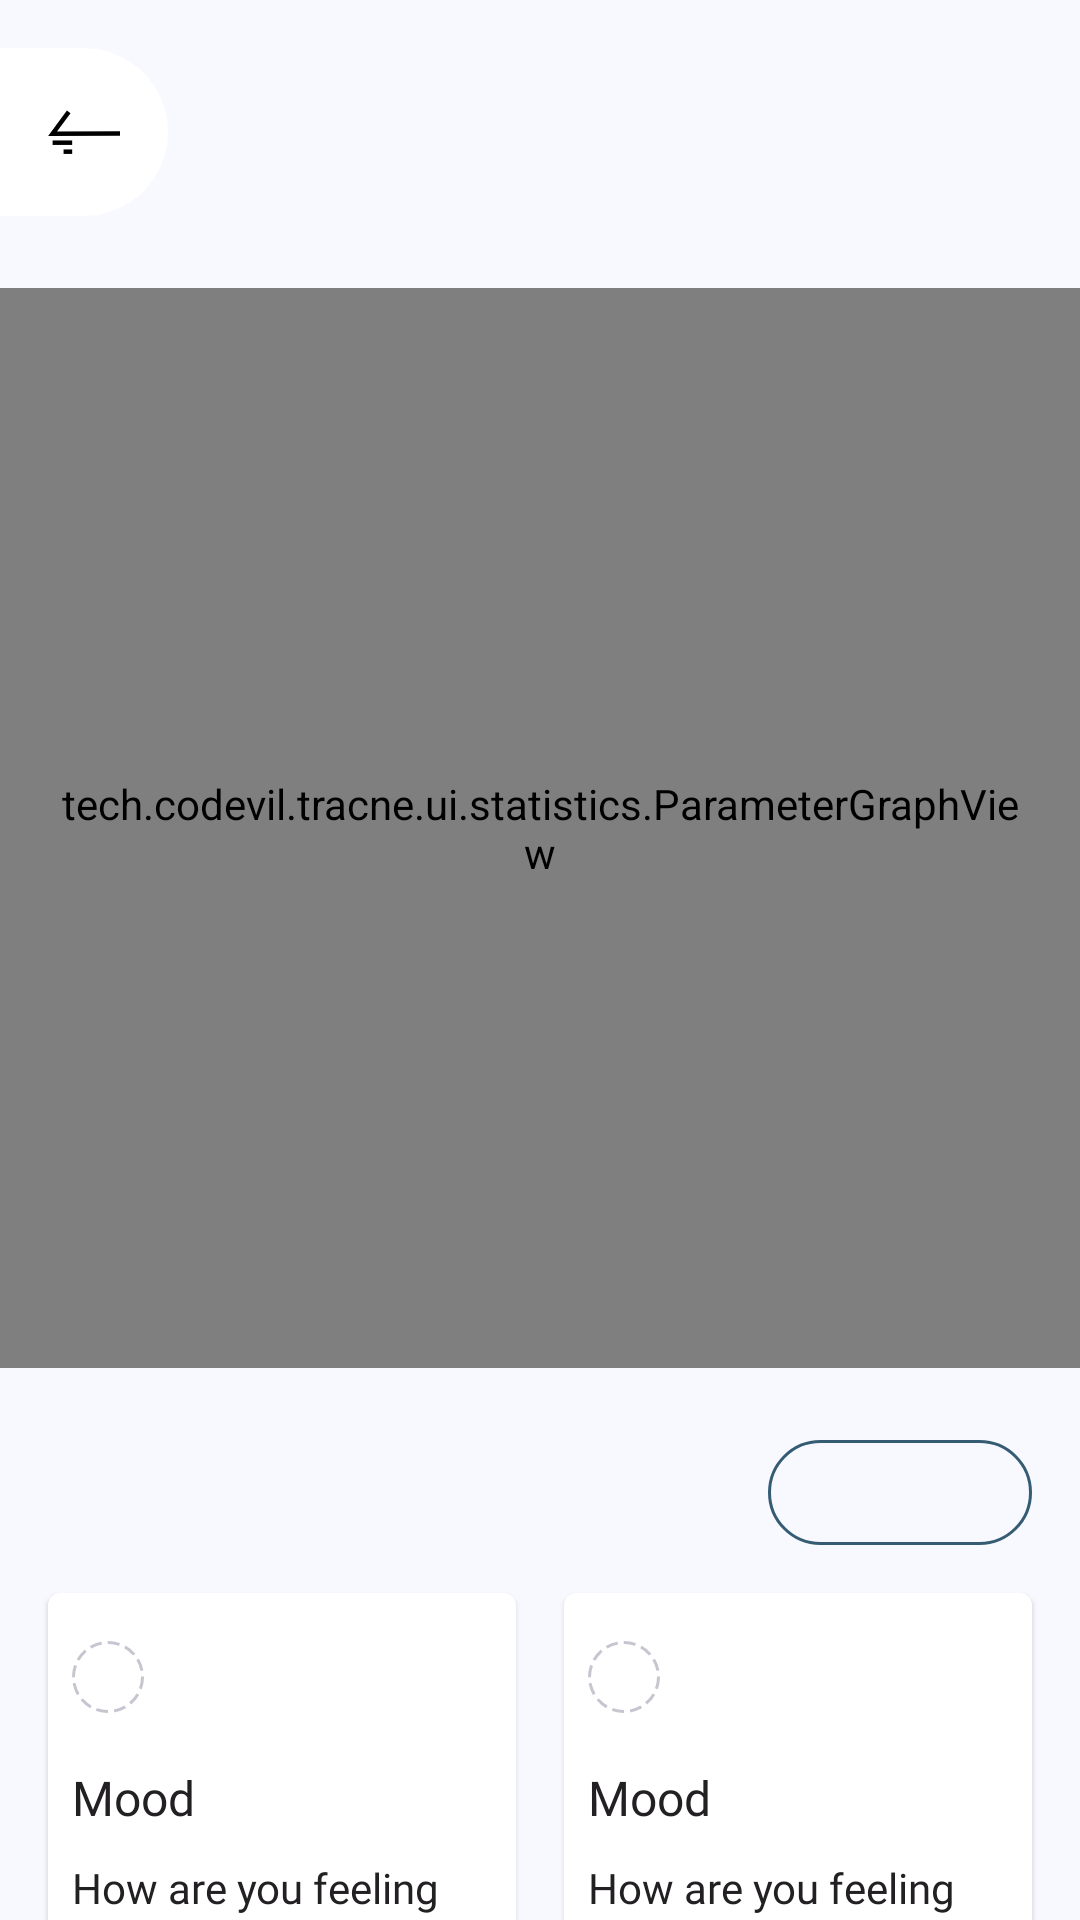

Layout XML and referenced resources for this Android screen:
<!-- AndroidManifest.xml: application theme Theme.Tracne -->
<!-- res/layout/fragment_parameter.xml -->
<?xml version="1.0" encoding="utf-8"?>
<androidx.core.widget.NestedScrollView xmlns:android="http://schemas.android.com/apk/res/android"
    xmlns:app="http://schemas.android.com/apk/res-auto"
    xmlns:tools="http://schemas.android.com/tools"
    android:layout_width="match_parent"
    android:layout_height="match_parent"
    android:background="@color/ghost_white"
    android:fillViewport="true"
    android:overScrollMode="never">

    <androidx.constraintlayout.widget.ConstraintLayout
        android:layout_width="match_parent"
        android:layout_height="wrap_content"
        android:clipChildren="false">

        <View
            android:id="@+id/white_background_parameter"
            android:layout_width="0dp"
            android:layout_height="0dp"
            android:background="@color/white"
            android:visibility="gone"
            app:layout_constraintBottom_toBottomOf="@id/statistics_graph_parameter"
            app:layout_constraintEnd_toEndOf="parent"
            app:layout_constraintStart_toStartOf="parent"
            app:layout_constraintTop_toTopOf="parent" />

        <ImageView
            android:id="@+id/back_button_parameter"
            android:layout_width="56dp"
            android:layout_height="56dp"
            android:layout_marginTop="16dp"
            android:background="@drawable/bg_selectable_up_button"
            android:padding="16dp"
            android:src="@drawable/ic_back_2"
            app:layout_constraintStart_toStartOf="parent"
            app:layout_constraintTop_toTopOf="parent" />

        <androidx.constraintlayout.widget.Guideline
            android:id="@+id/start_guide_parameter"
            android:layout_width="wrap_content"
            android:layout_height="wrap_content"
            android:orientation="vertical"
            app:layout_constraintGuide_begin="16dp" />

        <androidx.constraintlayout.widget.Guideline
            android:id="@+id/end_guide_parameter"
            android:layout_width="wrap_content"
            android:layout_height="wrap_content"
            android:orientation="vertical"
            app:layout_constraintGuide_end="16dp" />

        <TextView
            android:id="@+id/date_picker_parameter"
            android:layout_width="wrap_content"
            android:layout_height="wrap_content"
            android:layout_marginTop="24dp"
            android:background="@drawable/bg_rounded_dark_blue_hollow"
            android:fontFamily="@font/open_sans_semibold"
            android:gravity="center_horizontal"
            android:maxLines="1"
            android:minWidth="88dp"
            android:paddingHorizontal="16dp"
            android:paddingVertical="8dp"
            android:textColor="@color/dark_blue"
            android:textSize="14sp"
            app:layout_constraintEnd_toEndOf="@id/end_guide_parameter"
            app:layout_constraintTop_toBottomOf="@id/statistics_graph_parameter"
            tools:text="@string/mar_11_to_apr_5" />

        <tech.codevil.tracne.ui.statistics.ParameterGraphView
            android:id="@+id/statistics_graph_parameter"
            android:layout_width="0dp"
            android:layout_height="0dp"
            android:layout_marginTop="24dp"
            android:background="@color/white"
            android:paddingVertical="32dp"
            android:paddingHorizontal="16dp"
            app:layout_constraintDimensionRatio="1:1"
            app:layout_constraintEnd_toEndOf="parent"
            app:layout_constraintHorizontal_bias="0.0"
            app:layout_constraintStart_toStartOf="parent"
            app:layout_constraintTop_toBottomOf="@id/back_button_parameter" />

        <include
            android:id="@+id/parameter1_card_fragment_parameter"
            layout="@layout/view_layout_card_parameter"
            android:layout_width="0dp"
            android:layout_height="wrap_content"
            android:layout_marginTop="16dp"
            android:layout_marginEnd="8dp"
            app:layout_constraintEnd_toStartOf="@id/parameter2_card_fragment_parameter"
            app:layout_constraintHorizontal_chainStyle="packed"
            app:layout_constraintStart_toStartOf="@id/start_guide_parameter"
            app:layout_constraintTop_toBottomOf="@id/date_picker_parameter" />

        <include
            android:id="@+id/parameter2_card_fragment_parameter"
            layout="@layout/view_layout_card_parameter"
            android:layout_width="0dp"
            android:layout_height="wrap_content"
            android:layout_marginStart="8dp"
            app:layout_constraintEnd_toEndOf="@id/end_guide_parameter"
            app:layout_constraintStart_toEndOf="@id/parameter1_card_fragment_parameter"
            app:layout_constraintTop_toTopOf="@id/parameter1_card_fragment_parameter" />

        <androidx.recyclerview.widget.RecyclerView
            android:id="@+id/data_recycler_view_parameter"
            android:layout_width="0dp"
            android:layout_height="wrap_content"
            android:layout_marginTop="48dp"
            android:layout_marginBottom="24dp"
            android:overScrollMode="never"
            app:layout_constraintBottom_toBottomOf="parent"
            app:layout_constraintEnd_toEndOf="@id/end_guide_parameter"
            app:layout_constraintStart_toStartOf="@id/start_guide_parameter"
            app:layout_constraintTop_toBottomOf="@id/parameter1_card_fragment_parameter"
            app:layout_constraintVertical_bias="0.0"
            tools:listitem="@layout/view_holder_data"
            tools:paddingEnd="16dp"
            tools:paddingStart="16dp" />

    </androidx.constraintlayout.widget.ConstraintLayout>

</androidx.core.widget.NestedScrollView>
<!-- res/layout/view_layout_card_parameter.xml (included above) -->
<?xml version="1.0" encoding="utf-8"?>
<com.google.android.material.card.MaterialCardView xmlns:android="http://schemas.android.com/apk/res/android"
    xmlns:app="http://schemas.android.com/apk/res-auto"
    xmlns:tools="http://schemas.android.com/tools"
    android:layout_width="match_parent"
    android:layout_height="wrap_content"
    android:foreground="?selectableItemBackground">

    <androidx.constraintlayout.widget.ConstraintLayout
        android:layout_width="match_parent"
        android:layout_height="wrap_content"
        android:paddingHorizontal="8dp"
        android:paddingVertical="16dp">

        <View
            android:id="@+id/indicator_view_card_param"
            android:layout_width="24dp"
            android:layout_height="24dp"
            android:background="@drawable/ic_circle_hollow"
            app:layout_constraintStart_toStartOf="parent"
            app:layout_constraintTop_toTopOf="parent" />

        <androidx.appcompat.widget.AppCompatImageView
            android:id="@+id/selection_icon_card_param"
            android:layout_width="24dp"
            android:layout_height="24dp"
            android:visibility="gone"
            app:layout_constraintEnd_toEndOf="parent"
            app:layout_constraintTop_toTopOf="parent"
            app:srcCompat="@drawable/ic_pencil"
            tools:visibility="visible" />

        <TextView
            android:id="@+id/label_card_param"
            android:layout_width="0dp"
            android:layout_height="wrap_content"
            android:layout_marginTop="8dp"
            android:fontFamily="@font/open_sans_semibold"
            android:gravity="center_vertical"
            android:lines="2"
            android:textColor="@color/charcoal"
            android:textSize="16sp"
            app:layout_constraintEnd_toEndOf="parent"
            app:layout_constraintStart_toStartOf="parent"
            app:layout_constraintTop_toBottomOf="@id/indicator_view_card_param"
            tools:text="Mood" />

        <TextView
            android:id="@+id/guiding_question_card_param"
            android:layout_width="0dp"
            android:layout_height="wrap_content"
            android:ellipsize="end"
            android:fontFamily="@font/open_sans_light"
            android:lines="3"
            android:textColor="@color/charcoal"
            android:textSize="14sp"
            app:layout_constraintEnd_toEndOf="parent"
            app:layout_constraintStart_toStartOf="parent"
            app:layout_constraintTop_toBottomOf="@id/label_card_param"
            tools:text="How are you feeling today?" />

    </androidx.constraintlayout.widget.ConstraintLayout>


</com.google.android.material.card.MaterialCardView>
<!-- res/layout/view_holder_data.xml (included above) -->
<?xml version="1.0" encoding="utf-8"?>
<androidx.constraintlayout.widget.ConstraintLayout xmlns:android="http://schemas.android.com/apk/res/android"
    xmlns:app="http://schemas.android.com/apk/res-auto"
    xmlns:tools="http://schemas.android.com/tools"
    android:layout_width="match_parent"
    android:layout_height="wrap_content">

    <TextView
        android:id="@+id/date_data"
        android:layout_width="0dp"
        android:layout_height="wrap_content"
        android:layout_margin="4dp"
        android:gravity="center"
        android:lines="2"
        app:layout_constraintBottom_toBottomOf="parent"
        app:layout_constraintEnd_toStartOf="@+id/main_data"
        app:layout_constraintHorizontal_bias="0.5"
        app:layout_constraintStart_toStartOf="parent"
        app:layout_constraintTop_toTopOf="parent"
        tools:text="April 30, 2021" />

    <TextView
        android:id="@+id/main_data"
        android:layout_width="0dp"
        android:layout_height="wrap_content"
        android:layout_margin="4dp"
        android:background="@color/pastel_bg"
        android:gravity="center"
        android:lines="2"
        app:layout_constraintBottom_toBottomOf="parent"
        app:layout_constraintEnd_toStartOf="@+id/compare_data"
        app:layout_constraintHorizontal_bias="0.5"
        app:layout_constraintStart_toEndOf="@+id/date_data"
        app:layout_constraintTop_toTopOf="parent"
        tools:text="1" />

    <TextView
        android:id="@+id/compare_data"
        android:layout_width="0dp"
        android:layout_height="wrap_content"
        android:layout_margin="4dp"
        android:gravity="center"
        android:lines="2"
        app:layout_constraintBottom_toBottomOf="parent"
        app:layout_constraintEnd_toEndOf="parent"
        app:layout_constraintHorizontal_bias="0.5"
        app:layout_constraintStart_toEndOf="@+id/main_data"
        app:layout_constraintTop_toTopOf="parent"
        tools:text="2" />

</androidx.constraintlayout.widget.ConstraintLayout>
<!-- resources referenced by this layout -->
<resources>
  <color name="charcoal">#232023</color>
  <color name="dark_blue">#355C72</color>
  <color name="ghost_white">#F8F8FF</color>
  <color name="pastel_bg">#FFF7F0</color>
  <color name="white">#FFFFFFFF</color>
  <!-- drawable bg_rounded_dark_blue_hollow (drawable) -->
  <?xml version="1.0" encoding="utf-8"?>
  <ripple xmlns:android="http://schemas.android.com/apk/res/android"
      android:color="@color/pastel_blue">
      <item>
          <shape android:shape="rectangle">
              <corners android:radius="40dp" />
              <stroke
                  android:width="1dp"
                  android:color="@color/dark_blue" />
  
          </shape>
      </item>
  
      <item android:id="@android:id/mask">
          <shape android:shape="rectangle">
              <corners android:radius="40dp" />
              <solid android:color="@color/white" />
          </shape>
      </item>
  </ripple>
  <!-- drawable bg_selectable_up_button (drawable) -->
  <?xml version="1.0" encoding="utf-8"?>
  <ripple xmlns:android="http://schemas.android.com/apk/res/android"
      android:color="@color/pastel_red">
      <item>
          <shape android:shape="rectangle">
              <solid android:color="@color/white" />
              <corners
                  android:bottomRightRadius="40dp"
                  android:topRightRadius="40dp" />
          </shape>
      </item>
      <item android:id="@android:id/mask">
          <shape android:shape="rectangle">
              <solid android:color="@color/white" />
              <corners
                  android:bottomRightRadius="40dp"
                  android:topRightRadius="40dp" />
          </shape>
      </item>
  </ripple>
  <!-- drawable ic_back_2 (drawable) -->
  <vector xmlns:android="http://schemas.android.com/apk/res/android"
      android:width="128dp"
      android:height="128dp"
      android:viewportWidth="128"
      android:viewportHeight="128">
    <path
        android:pathData="m36.869,28.091l-28.702,38.958l122.666,-0.175"
        android:strokeWidth="8"
        android:fillColor="#00000000"
        android:strokeColor="#000"/>
    <path
        android:pathData="M8.167,83L42.978,83"
        android:strokeWidth="8"
        android:fillColor="#00000000"
        android:strokeColor="#000"/>
    <path
        android:pathData="M27.667,98.992L43.003,98.992"
        android:strokeWidth="8"
        android:fillColor="#00000000"
        android:strokeColor="#000"/>
  </vector>
  <!-- drawable ic_circle_hollow (drawable) -->
  <?xml version="1.0" encoding="utf-8"?>
  <shape xmlns:android="http://schemas.android.com/apk/res/android"
      android:shape="oval">
      <stroke
          android:width="1dp"
          android:color="@color/cloud"
          android:dashWidth="4dp"
          android:dashGap="2dp" />
  </shape>
  <string name="mar_11_to_apr_5">Mar. 11 — Apr. 5</string>
  <style name="Theme.Tracne" parent="Theme.MaterialComponents.DayNight.DarkActionBar">
          
          <item name="colorPrimary">@color/purple_500</item>
          <item name="colorPrimaryVariant">@color/purple_700</item>
          <item name="colorOnPrimary">@color/white</item>
          
          <item name="colorSecondary">@color/teal_200</item>
          <item name="colorSecondaryVariant">@color/teal_700</item>
          <item name="colorOnSecondary">@color/black</item>
          
          <item name="android:statusBarColor" tools:targetApi="l">?attr/colorPrimaryVariant</item>
          
      </style>
  <color name="pastel_blue">#8DCAD4</color>
  <color name="pastel_red">#FCB4B6</color>
  <color name="cloud">#C5C6D0</color>
  <color name="purple_500">#FF6200EE</color>
  <color name="purple_700">#FF3700B3</color>
  <color name="teal_200">#FF03DAC5</color>
  <color name="teal_700">#FF018786</color>
  <color name="black">#FF000000</color>
</resources>
